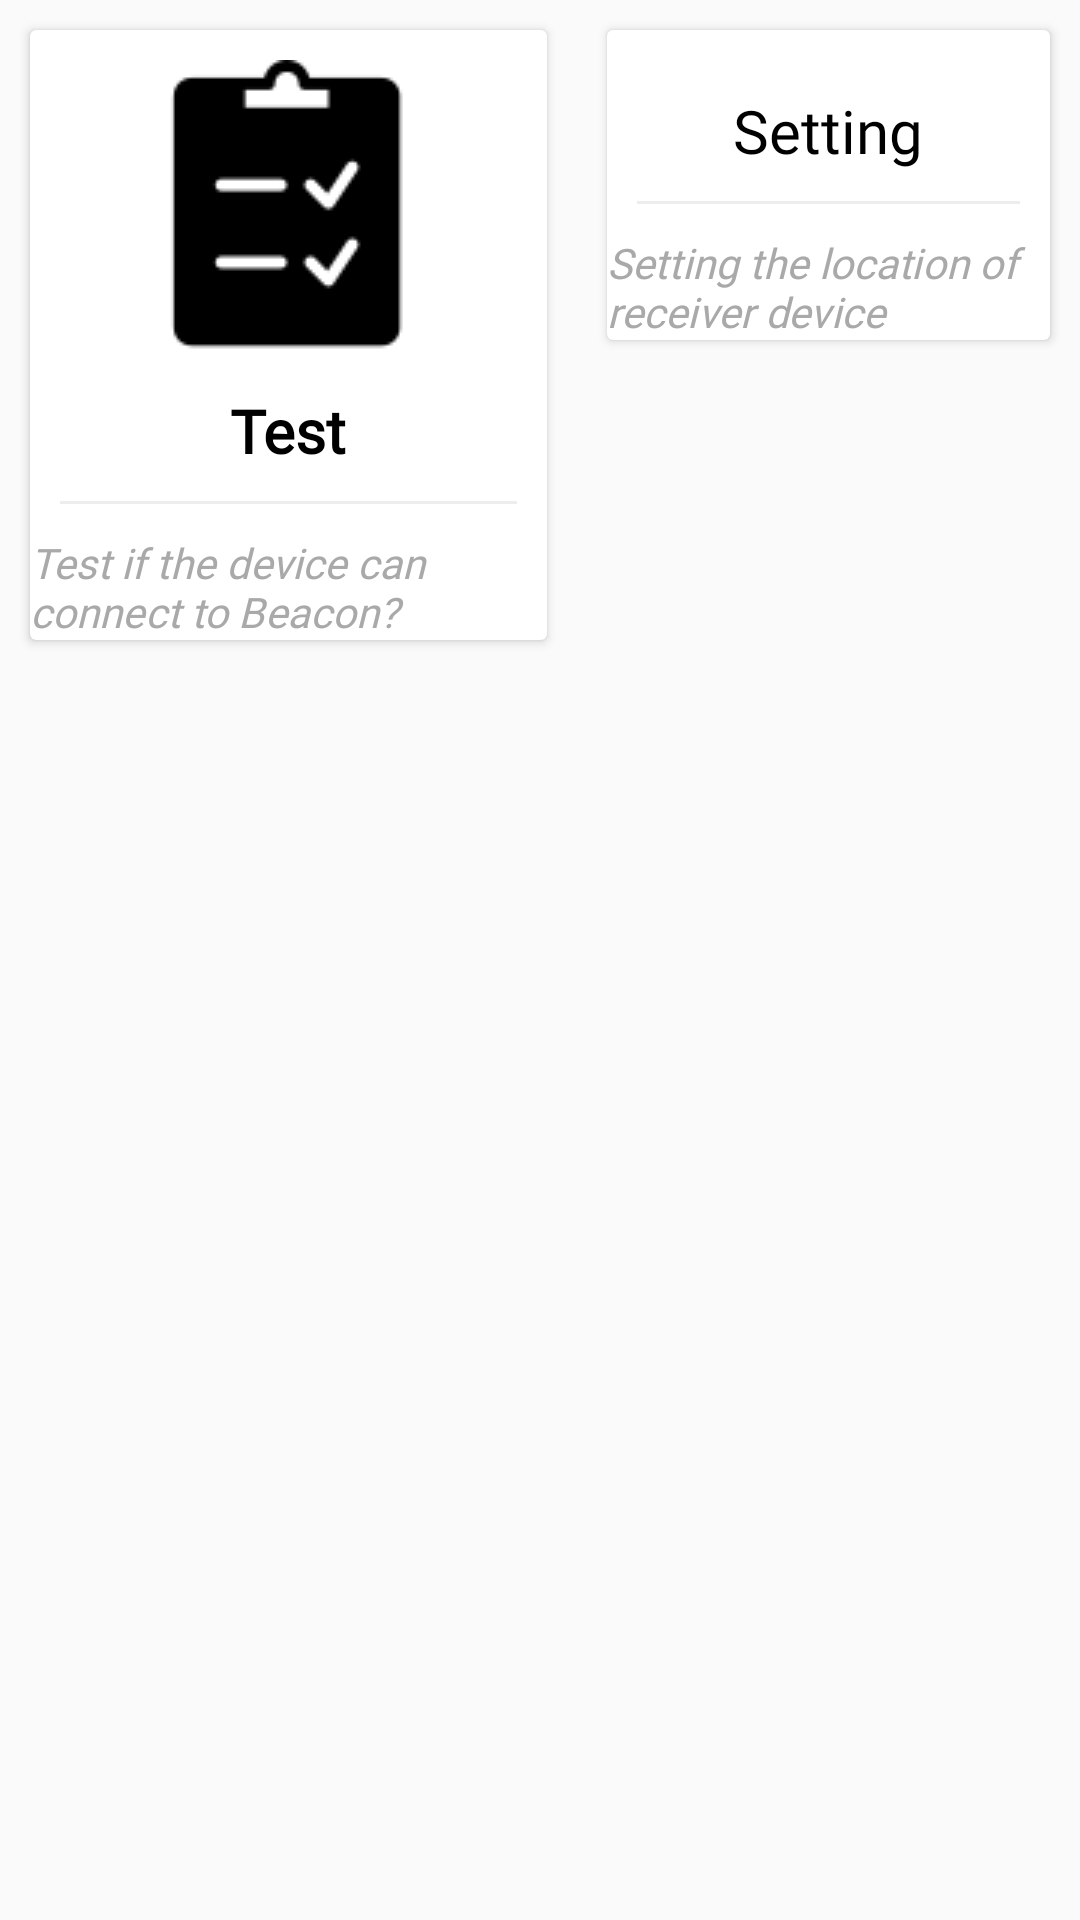

The Android layout XML behind this screen, and the referenced resources:
<!-- AndroidManifest.xml: application theme AppTheme -->
<!-- res/layout/activity_test.xml -->
<?xml version="1.0" encoding="utf-8"?>

<LinearLayout xmlns:android="http://schemas.android.com/apk/res/android"
    xmlns:app="http://schemas.android.com/apk/res-auto"
    xmlns:tools="http://schemas.android.com/tools"
    android:layout_width="match_parent"
    android:layout_height="match_parent"
    tools:context=".Activites.Test"
    android:orientation="horizontal"
    android:weightSum="2">

    <android.support.v7.widget.CardView
        android:id="@+id/test_dasboard"
        android:layout_width="wrap_content"
        android:layout_height="wrap_content"
        android:foreground="?android:attr/selectableItemBackground"
        android:orientation="vertical"
        android:layout_weight="1"

        android:layout_margin="10dp">

        <LinearLayout
            android:layout_width="match_parent"
            android:layout_height="wrap_content"
            android:orientation="vertical">

            <ImageView
                android:layout_width="wrap_content"
                android:layout_height="wrap_content"
                android:src="@drawable/checked"
                android:layout_gravity="center"
                android:padding="10dp" />

            <TextView
                android:layout_width="wrap_content"
                android:layout_height="wrap_content"
                android:fontFamily="@font/ebrima"
                android:text="Test"
                android:textColor="#000"
                android:textSize="20dp"
                android:layout_gravity="center"
                android:textStyle="bold"/>

            <View
                android:layout_width="match_parent"
                android:layout_height="1dp"
                android:background="#ededed"
                android:layout_margin="10dp"/>

            <TextView
                android:layout_width="wrap_content"
                android:layout_height="wrap_content"
                android:fontFamily="@font/ebrima"
                android:textStyle="italic"
                android:textColor="@color/darker_gray"
                android:text="Test if the device can connect to Beacon?"/>

        </LinearLayout>


    </android.support.v7.widget.CardView>

    <android.support.v7.widget.CardView
        android:id="@+id/setting_dasboard"
        android:layout_width="wrap_content"
        android:layout_height="wrap_content"
        android:orientation="vertical"
        android:foreground="?android:attr/selectableItemBackground"
        android:layout_weight="1"
        android:layout_margin="10dp"
        >

    <LinearLayout
        android:layout_width="match_parent"
        android:layout_height="wrap_content"
        android:orientation="vertical">

        <ImageView
            android:layout_width="wrap_content"
            android:layout_height="wrap_content"
            android:src="@drawable/setting_dasboard"
            android:layout_gravity="center"
            android:padding="10dp"/>

        <TextView
            android:layout_width="wrap_content"
            android:layout_height="wrap_content"
            android:fontFamily="@font/ebrima"
            android:text="Setting"
            android:textColor="#000"
            android:textSize="20dp"
            android:layout_gravity="center"/>

        <View
            android:layout_width="match_parent"
            android:layout_height="1dp"
            android:background="#ededed"
            android:layout_margin="10dp"/>

        <TextView
            android:layout_width="wrap_content"
            android:layout_height="wrap_content"
            android:fontFamily="@font/ebrima"
            android:textStyle="italic"
            android:textColor="@color/darker_gray"
            android:text="Setting the location of receiver device"/>

    </LinearLayout>

    </android.support.v7.widget.CardView>

</LinearLayout>
<!-- resources referenced by this layout -->
<resources>
  <color name="darker_gray">#a9a9a9</color>
  <!-- drawable checked: png bitmap (drawable, 1285 bytes) -->
  <style name="AppTheme" parent="Theme.AppCompat.Light.DarkActionBar">
          
          <item name="colorPrimary">#273948</item>
          <item name="colorPrimaryDark">#273948</item>
          <item name="colorAccent">@color/colorAccent</item>
  
  
      </style>
  <color name="colorAccent">#FF4081</color>
</resources>
